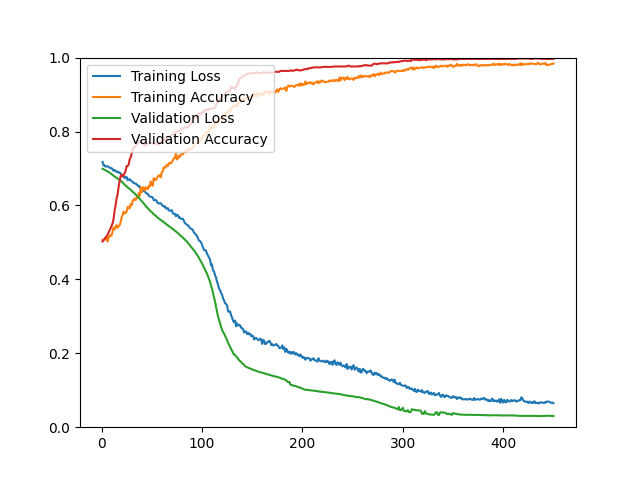

Source data for this figure (header and first rows):
epoch, loss, acc, val_loss, val_acc
1, 0.7179, 0.5071, 0.6991, 0.5024
2, 0.7083, 0.5063, 0.6978, 0.5060
3, 0.7087, 0.5072, 0.6967, 0.5096
4, 0.7050, 0.5124, 0.6950, 0.5132
5, 0.7054, 0.5136, 0.6935, 0.5156
6, 0.7061, 0.5025, 0.6922, 0.5204
7, 0.7045, 0.5131, 0.6905, 0.5264
8, 0.7022, 0.5168, 0.6887, 0.5325
9, 0.7008, 0.5194, 0.6867, 0.5385
10, 0.7010, 0.5182, 0.6849, 0.5445
11, 0.6978, 0.5287, 0.6827, 0.5517
12, 0.6939, 0.5402, 0.6803, 0.5637
13, 0.6957, 0.5348, 0.6784, 0.5853
14, 0.6934, 0.5425, 0.6767, 0.6010
15, 0.6909, 0.5470, 0.6748, 0.6190
16, 0.6914, 0.5398, 0.6727, 0.6298
17, 0.6886, 0.5436, 0.6710, 0.6502
18, 0.6891, 0.5460, 0.6690, 0.6659
19, 0.6865, 0.5545, 0.6669, 0.6791
20, 0.6831, 0.5680, 0.6644, 0.6839
21, 0.6810, 0.5743, 0.6620, 0.6791
22, 0.6759, 0.5831, 0.6589, 0.6803
23, 0.6768, 0.5791, 0.6563, 0.6875
24, 0.6740, 0.5790, 0.6536, 0.6935
25, 0.6768, 0.5841, 0.6518, 0.7067
26, 0.6686, 0.5958, 0.6488, 0.7067
27, 0.6696, 0.5953, 0.6465, 0.7103
28, 0.6712, 0.5918, 0.6449, 0.7248
29, 0.6674, 0.6037, 0.6420, 0.7296
30, 0.6660, 0.6002, 0.6394, 0.7404
31, 0.6639, 0.6135, 0.6372, 0.7524
32, 0.6603, 0.6144, 0.6348, 0.7572
33, 0.6598, 0.6190, 0.6322, 0.7572
34, 0.6595, 0.6147, 0.6296, 0.7620
35, 0.6560, 0.6208, 0.6263, 0.7632
36, 0.6552, 0.6216, 0.6244, 0.7680
37, 0.6508, 0.6335, 0.6209, 0.7704
38, 0.6515, 0.6259, 0.6180, 0.7740
39, 0.6433, 0.6484, 0.6145, 0.7728
40, 0.6440, 0.6354, 0.6117, 0.7692
41, 0.6413, 0.6496, 0.6086, 0.7668
42, 0.6392, 0.6476, 0.6056, 0.7644
43, 0.6381, 0.6406, 0.6022, 0.7620
44, 0.6344, 0.6497, 0.5988, 0.7620
45, 0.6326, 0.6453, 0.5950, 0.7668
46, 0.6315, 0.6443, 0.5929, 0.7680
47, 0.6265, 0.6534, 0.5893, 0.7680
48, 0.6244, 0.6510, 0.5865, 0.7680
49, 0.6232, 0.6651, 0.5842, 0.7692
50, 0.6232, 0.6568, 0.5819, 0.7692
51, 0.6212, 0.6533, 0.5791, 0.7680
52, 0.6144, 0.6740, 0.5760, 0.7680
53, 0.6143, 0.6705, 0.5742, 0.7680
54, 0.6147, 0.6685, 0.5721, 0.7668
55, 0.6117, 0.6719, 0.5693, 0.7668
56, 0.6061, 0.6787, 0.5667, 0.7668
57, 0.6054, 0.6807, 0.5644, 0.7644
58, 0.6056, 0.6822, 0.5627, 0.7680
59, 0.6060, 0.6760, 0.5611, 0.7704
60, 0.6025, 0.6895, 0.5584, 0.7752
... 390 more rows
